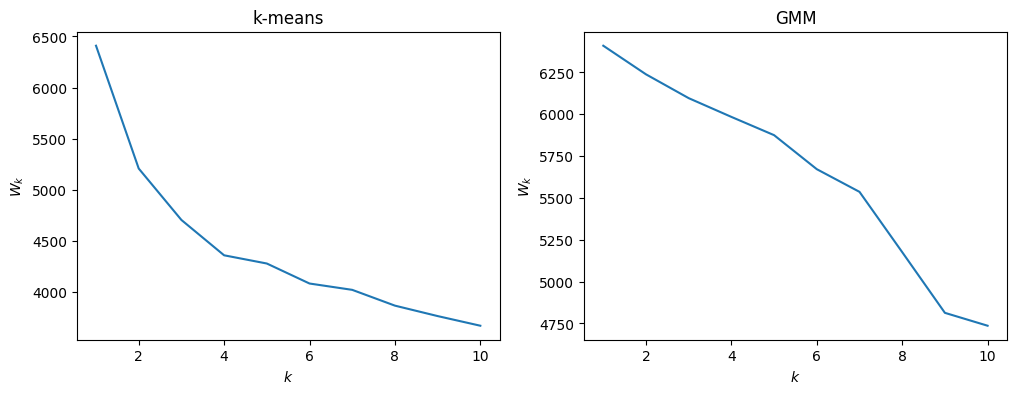

The matplotlib source for this figure:
import matplotlib.pyplot as plt
import numpy as np

plt.rcParams['font.family'] = 'Times New Roman'

def main():
    X = (1, 2, 3, 4, 5, 6, 7, 8, 9, 10)

    fig, ax = plt.subplots(1, 2, figsize=(12, 4))

    y = (6409.5050165738585, 5206.139760702394, 4702.203792571841, 4355.901991124691, 4275.461523094639, 4079.431558964134, 4017.415139913008, 3862.7158323898607, 3760.4497896030903, 3665.8979090455946)
    ax[0].set_title('k-means')
    ax[0].set_xlabel(r'$k$')
    ax[0].set_ylabel(r'$W_k$')
    ax[0].plot(X, y)

    y = (6409.5050165738585, 6238.567073930677, 6096.261615244299, 5984.2276151015485, 5875.150743220539, 5671.87525373433, 5536.4121747499385, 5176.37257856144, 4813.558224982838, 4736.579104079028)
    ax[1].set_title('GMM')
    ax[1].plot(X, y)
    ax[1].set_xlabel(r'$k$')
    ax[1].set_ylabel(r'$W_k$')

    plt.savefig('wss.png', dpi=300, bbox_inches='tight')

    plt.show()

if __name__ == '__main__':
    main()

